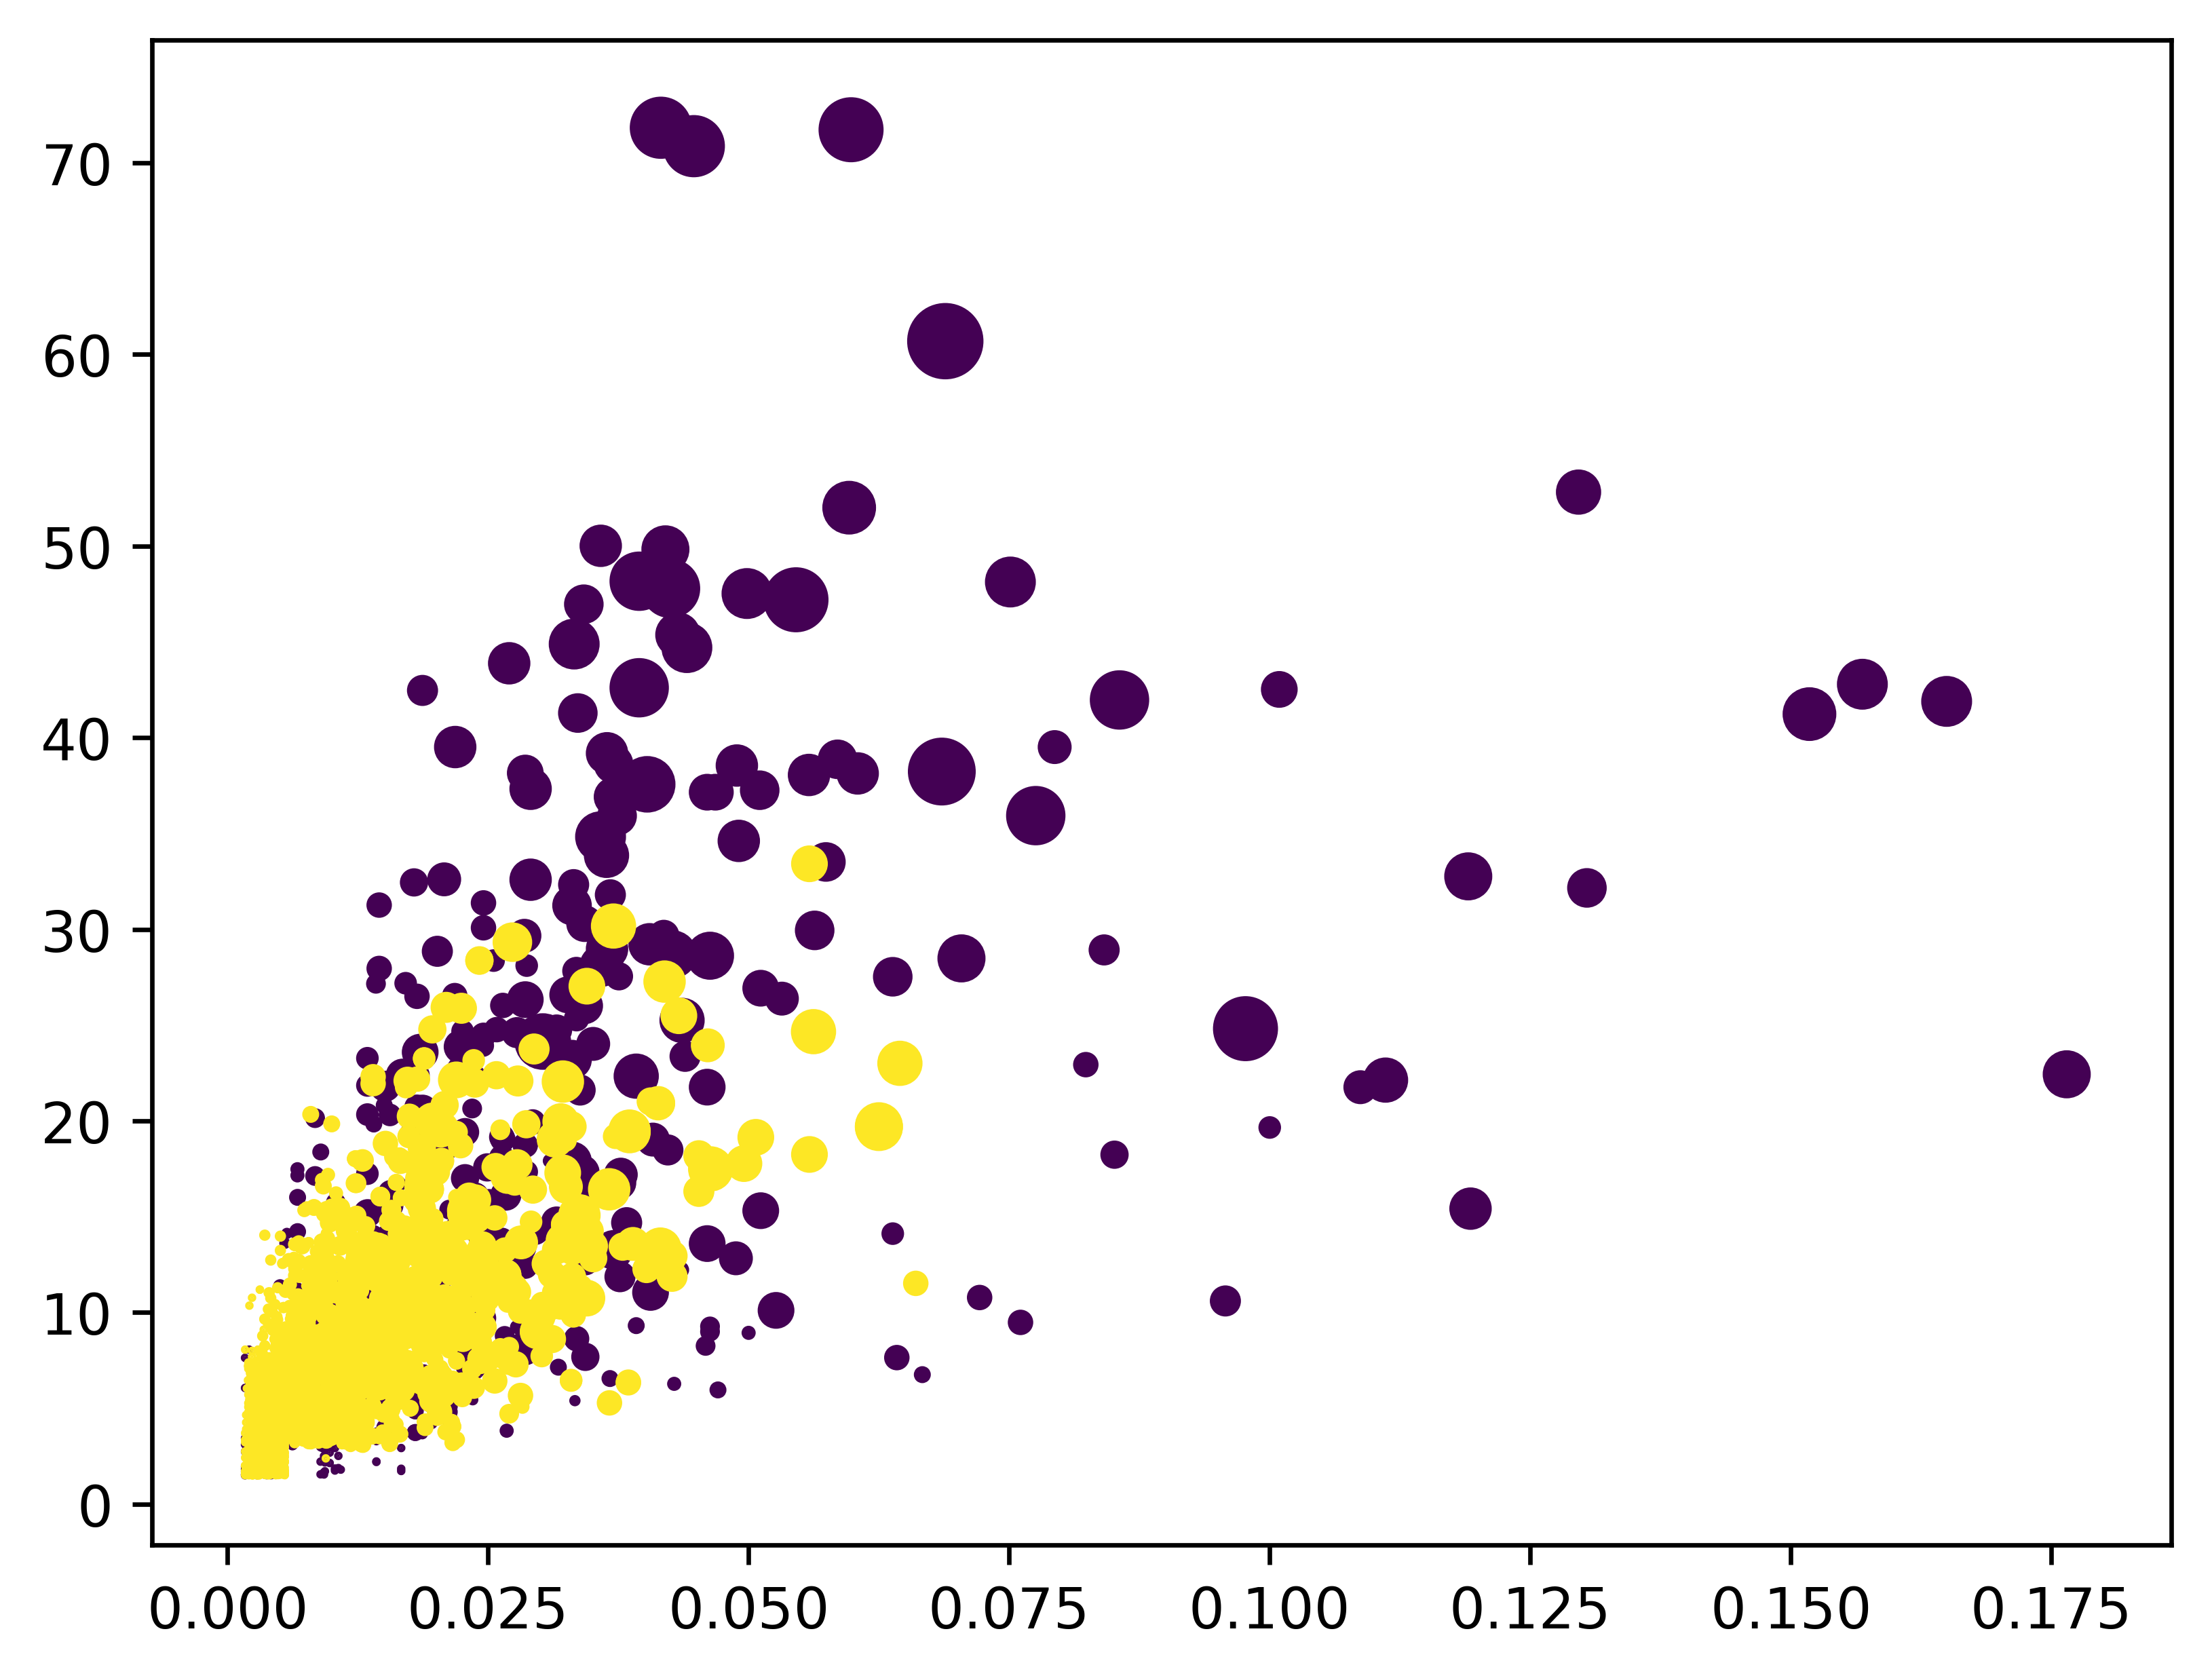

Values plotted in this chart, from the file beside it:
File name, Segment length, Normalized segment length, Total segment weight, Alignment position
A_BBS30001, 1, 0.005319, 1.644, 21-21
A_BBS30001, 1, 0.005319, 4.697, 67-67
A_BBS30001, 1, 0.005319, 2.156, 84-84
A_BBS30001, 1, 0.005319, 2.125, 201-201
A_BBS30001, 2, 0.01064, 4.61, 58-59
A_BBS30001, 2, 0.01064, 9.256, 102-103
A_BBS30001, 3, 0.01596, 5.826, 132-134
A_BBS30001, 3, 0.01596, 13.73, 175-177
A_BBS30001, 4, 0.02128, 4.472, 44-47
A_BBS30001, 4, 0.02128, 5.098, 71-74
A_BBS30001, 4, 0.02128, 8.396, 95-98
A_BBS30001, 4, 0.02128, 4.817, 140-143
A_BBS30001, 4, 0.02128, 3.77, 160-163
A_BBS30001, 5, 0.0266, 8.782, 110-114
A_BBS30001, 5, 0.0266, 12.92, 152-156
A_BBS30001, 5, 0.0266, 11.67, 183-187
A_BBS30001, 10, 0.05319, 26.38, 3-12
A_BBS30001, 12, 0.06383, 27.52, 27-39
A_BBS30002, 1, 0.001681, 1.796, 54-54
A_BBS30002, 1, 0.001681, 3.113, 58-58
A_BBS30002, 1, 0.001681, 7.636, 233-233
A_BBS30002, 1, 0.001681, 6.065, 264-264
A_BBS30002, 1, 0.001681, 3.437, 376-376
A_BBS30002, 1, 0.001681, 1.562, 394-394
A_BBS30002, 1, 0.001681, 1.534, 491-491
A_BBS30002, 1, 0.001681, 1.691, 585-585
A_BBS30002, 1, 0.001681, 1.97, 590-590
A_BBS30002, 1, 0.001681, 1.507, 596-596
A_BBS30002, 1, 0.001681, 2.745, 638-638
A_BBS30002, 2, 0.003361, 5.307, 62-63
A_BBS30002, 2, 0.003361, 3.661, 273-274
A_BBS30002, 2, 0.003361, 5.552, 503-504
A_BBS30002, 3, 0.005042, 6.167, 35-37
A_BBS30002, 3, 0.005042, 4.665, 43-45
A_BBS30002, 3, 0.005042, 8.436, 357-359
A_BBS30002, 3, 0.005042, 6.865, 363-365
A_BBS30002, 3, 0.005042, 3.917, 485-487
A_BBS30002, 3, 0.005042, 11.37, 508-510
A_BBS30002, 4, 0.006723, 14.22, 209-212
A_BBS30002, 4, 0.006723, 16.01, 615-618
A_BBS30002, 5, 0.008403, 17.13, 25-29
A_BBS30002, 5, 0.008403, 20.15, 255-259
A_BBS30002, 5, 0.008403, 10.03, 514-518
A_BBS30002, 6, 0.01008, 9.844, 16-21
A_BBS30002, 6, 0.01008, 10.43, 216-222
A_BBS30002, 8, 0.01345, 15.18, 601-608
A_BBS30002, 9, 0.01513, 21.81, 238-246
A_BBS30002, 10, 0.01681, 22.37, 69-78
A_BBS30002, 11, 0.01849, 23.59, 622-632
A_BBS30002, 13, 0.02185, 39.51, 561-573
A_BBS30002, 18, 0.03025, 24.14, 649-668
A_BBS30003, 1, 0.002967, 1.698, 8-8
A_BBS30003, 1, 0.002967, 2.5, 82-82
A_BBS30003, 1, 0.002967, 2.406, 105-105
A_BBS30003, 1, 0.002967, 1.628, 113-113
A_BBS30003, 1, 0.002967, 3.913, 123-123
A_BBS30003, 1, 0.002967, 3.041, 150-150
A_BBS30003, 1, 0.002967, 1.524, 166-166
A_BBS30003, 1, 0.002967, 1.683, 173-173
A_BBS30003, 1, 0.002967, 1.75, 179-179
... 3,343 more rows
